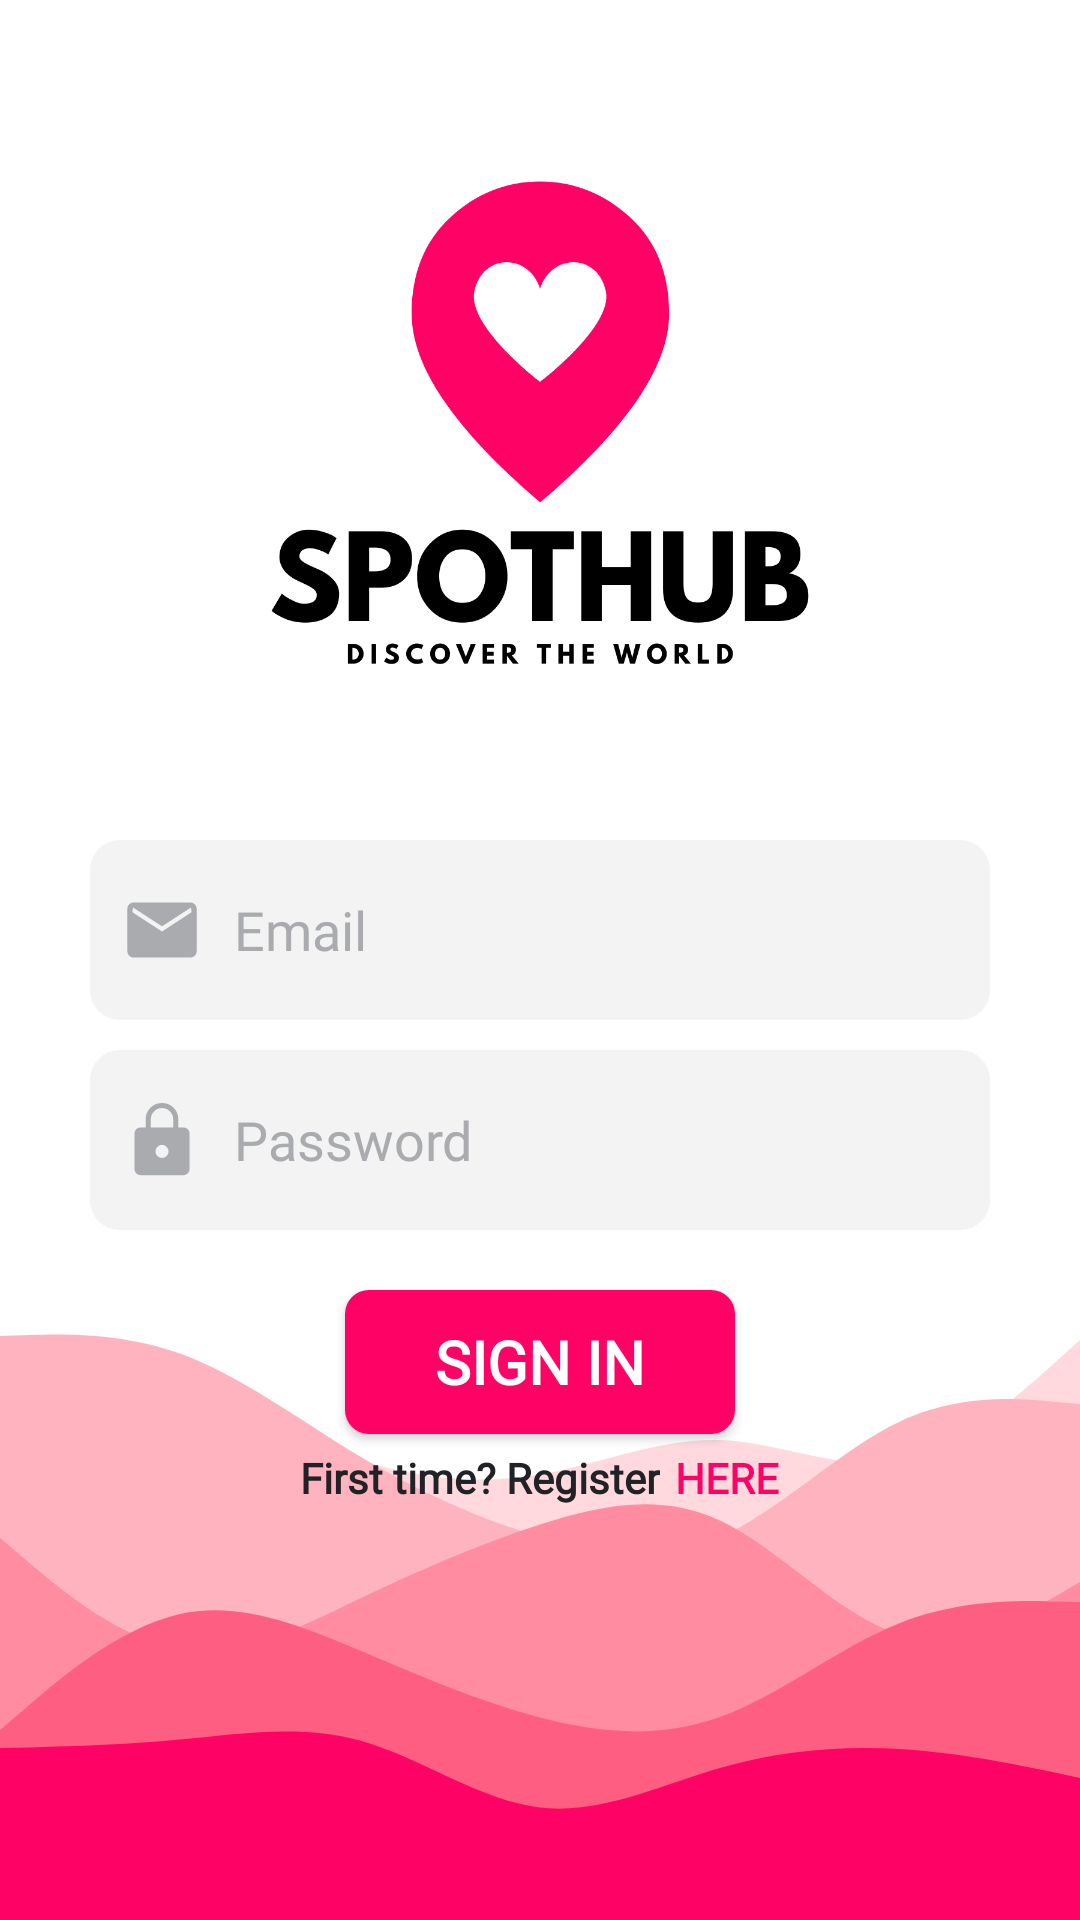

Android layout source for this screen:
<!-- AndroidManifest.xml: application theme Theme.Spothub -->
<!-- res/layout/fragment_login.xml -->
<?xml version="1.0" encoding="utf-8"?>
<androidx.constraintlayout.widget.ConstraintLayout xmlns:android="http://schemas.android.com/apk/res/android"
    xmlns:app="http://schemas.android.com/apk/res-auto"
    xmlns:tools="http://schemas.android.com/tools"
    android:layout_width="match_parent"
    android:layout_height="match_parent"
    style="@style/AuthBackground"
    tools:context=".ui.fragment.LoginFragment">

    <ImageView
        android:id="@+id/imageView3"
        style="@style/AuthLogo"
        android:layout_width="200dp"
        android:layout_height="200dp"
        android:layout_marginTop="40dp"
        app:layout_constraintEnd_toEndOf="parent"
        app:layout_constraintStart_toStartOf="parent"
        app:layout_constraintTop_toTopOf="parent" />

    <LinearLayout
        android:id="@+id/linearLayout"
        android:layout_width="match_parent"
        android:layout_height="wrap_content"
        android:layout_marginTop="40dp"
        android:gravity="center"
        android:orientation="vertical"
        app:layout_constraintTop_toBottomOf="@+id/imageView3"
        tools:layout_editor_absoluteX="0dp">

        <EditText
            android:id="@+id/email"
            android:layout_width="300dp"
            android:layout_height="60dp"
            android:background="@drawable/custom_edit_text"
            android:drawableStart="@drawable/mail_fill_edit_text_icon"
            android:drawablePadding="10dp"
            android:textColor="@color/primary_txt"
            android:hint="@string/auth_email_input_hint"
            android:singleLine="true"
            android:inputType="textEmailAddress"
            android:padding="10dp"
            android:textColorHint="@color/secondary_txt" />

        <EditText
            android:id="@+id/passwd"
            android:layout_width="300dp"
            android:layout_height="60dp"
            android:layout_marginTop="10dp"
            android:textColor="@color/primary_txt"
            android:background="@drawable/custom_edit_text"
            android:drawableStart="@drawable/lock_fill_edit_text_icon"
            android:drawablePadding="10dp"
            android:hint="@string/auth_passwd_input_hint"
            android:singleLine="true"
            android:inputType="textPassword"
            android:padding="10dp"
            android:textColorHint="@color/secondary_txt" />

        <androidx.appcompat.widget.AppCompatButton
            android:id="@+id/signIn"
            android:layout_width="wrap_content"
            android:layout_height="wrap_content"
            android:layout_marginTop="20dp"
            android:background="@drawable/custom_button"
            android:fontFamily="@font/sfpro_display_bold"
            android:paddingHorizontal="30dp"
            android:text="@string/auth_sign_in_btn"
            android:textAlignment="center"
            android:textColor="@color/white"
            android:textSize="20sp"
            android:textStyle="bold" />

        <LinearLayout
            android:layout_width="wrap_content"
            android:layout_height="wrap_content"
            android:layout_marginTop="5dp"
            android:orientation="horizontal">

            <TextView
                android:id="@+id/textView"
                android:textFontWeight="800"
                android:layout_width="wrap_content"
                android:textColor="@color/primary_txt"
                android:layout_height="wrap_content"
                android:text="@string/auth_sign_in_hint"
                app:layout_constraintTop_toBottomOf="@+id/signIn" />

            <TextView
                android:id="@+id/clickHere"
                android:textStyle="bold"
                android:textColor="@color/primary_btn"
                android:layout_width="wrap_content"
                android:layout_height="wrap_content"
                android:layout_weight="1"
                android:layout_marginLeft="5dp"
                android:text="@string/auth_sign_in_hint_here"
                app:layout_constraintTop_toBottomOf="@+id/signIn" />
        </LinearLayout>

    </LinearLayout>

</androidx.constraintlayout.widget.ConstraintLayout>
<!-- resources referenced by this layout -->
<resources>
  <color name="primary_btn">#FF0266</color>
  <color name="primary_txt">#202225</color>
  <color name="secondary_txt">#A9ABAE</color>
  <color name="white">#FFFFFFFF</color>
  <!-- drawable custom_button (drawable) -->
  <?xml version="1.0" encoding="utf-8"?>
  <selector xmlns:android="http://schemas.android.com/apk/res/android" android:shape="rectangle">
      <item android:state_enabled="true">
          <shape android:shape="rectangle">
              <solid android:color="@color/primary_btn"></solid>
              <corners android:radius="8dp"></corners>
          </shape>
      </item>
  
      <item android:state_enabled="false">
          <shape android:shape="rectangle">
              <solid android:color="@color/disable_btn"></solid>
              <corners android:radius="8dp"></corners>
          </shape>
      </item>
  
  
  </selector>
  <!-- drawable custom_edit_text (drawable) -->
  <?xml version="1.0" encoding="utf-8"?>
  <selector xmlns:android="http://schemas.android.com/apk/res/android">
      <item>
          <shape android:shape="rectangle">
              <solid android:color="@color/section"></solid>
              <corners android:radius="10dp"></corners>
          </shape>
      </item>
  </selector>
  <!-- drawable mail_fill_edit_text_icon (drawable-v24) -->
  <vector xmlns:android="http://schemas.android.com/apk/res/android"
      android:width="28dp"
      android:height="28dp"
      android:viewportWidth="48"
      android:viewportHeight="48"
      android:tint="@color/secondary_txt">
    <path
        android:fillColor="@color/white"
        android:pathData="M7.75,39.75Q6.3,39.75 5.25,38.7Q4.2,37.65 4.2,36.2V11.8Q4.2,10.35 5.25,9.3Q6.3,8.25 7.75,8.25H40.25Q41.7,8.25 42.75,9.3Q43.8,10.35 43.8,11.8V36.2Q43.8,37.65 42.75,38.7Q41.7,39.75 40.25,39.75ZM24,24.85 L40.9,13.85 40.55,11.15 24,21.9 7.45,11.15 7.1,13.85Z"/>
  </vector>
  <string name="auth_email_input_hint">Email</string>
  <string name="auth_passwd_input_hint">Password</string>
  <string name="auth_sign_in_btn">SIGN IN</string>
  <string name="auth_sign_in_hint">First time? Register</string>
  <string name="auth_sign_in_hint_here">HERE</string>
  <style name="AuthBackground">
          <item name="android:background">@drawable/auth_background</item>
      </style>
  <style name="AuthLogo">
          <item name="android:src">@drawable/logo_png</item>
      </style>
  <style name="Theme.Spothub" parent="Theme.MaterialComponents.DayNight.NoActionBar">
          
          <item name="colorPrimary">@color/purple_500</item>
          <item name="colorPrimaryVariant">@color/purple_700</item>
          <item name="colorOnPrimary">@color/white</item>
          
          <item name="colorSecondary">@color/teal_200</item>
          <item name="colorSecondaryVariant">@color/teal_700</item>
          <item name="colorOnSecondary">@color/black</item>
          
          <item name="android:statusBarColor">?attr/colorPrimaryVariant</item>
          
          <item name="fontFamily">@font/sfpro_display</item>
  
          <item name="preferenceTheme">@style/SettingTheme</item>
  
      </style>
  <color name="disable_btn">#9C9C9C</color>
  <color name="section">#F3F3F3</color>
  <color name="purple_500">#FF6200EE</color>
  <color name="purple_700">#FF3700B3</color>
  <color name="teal_200">#FF03DAC5</color>
  <color name="teal_700">#FF018786</color>
  <color name="black">#FF000000</color>
  <style name="SettingTheme" parent="PreferenceThemeOverlay">
          <item name="android:textColor">@color/primary_txt</item>
          <item name="android:textColorSecondary">@color/secondary_txt</item>
          <item name="android:thumbTint">@color/primary_btn</item>
          <item name="android:trackTint">@color/black</item>
      </style>
</resources>
